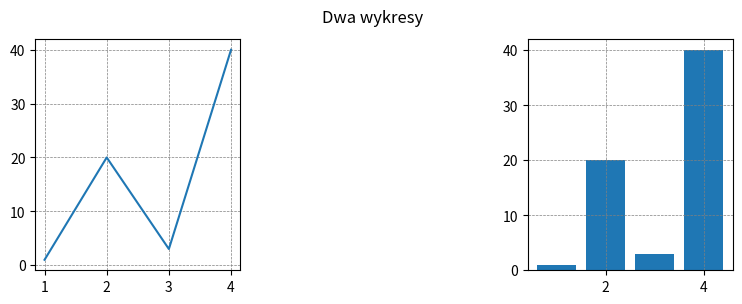

Write the Python code that produced this figure.
# https://matplotlib.org/stable/tutorials/introductory/pyplot.html
import matplotlib.pyplot as plt

x = [1, 2, 3, 4]
y = [1, 20, 3, 40]


plt.figure(figsize=(9, 3))  # początkowe ustawienie okna

plt.suptitle('Dwa wykresy')

plt.subplot(131)  # ile wierszy, ile kolumn, indeks
plt.plot(x, y)
plt.grid(color='gray', linestyle='--', linewidth=0.5)

# plt.subplot(132)
# plt.plot(x, y, 'r^')
# plt.grid(color='gray', linestyle='--', linewidth=0.5)

plt.subplot(133)
plt.bar(x, y)
plt.grid(color='gray', linestyle='--', linewidth=0.5)



plt.show()
